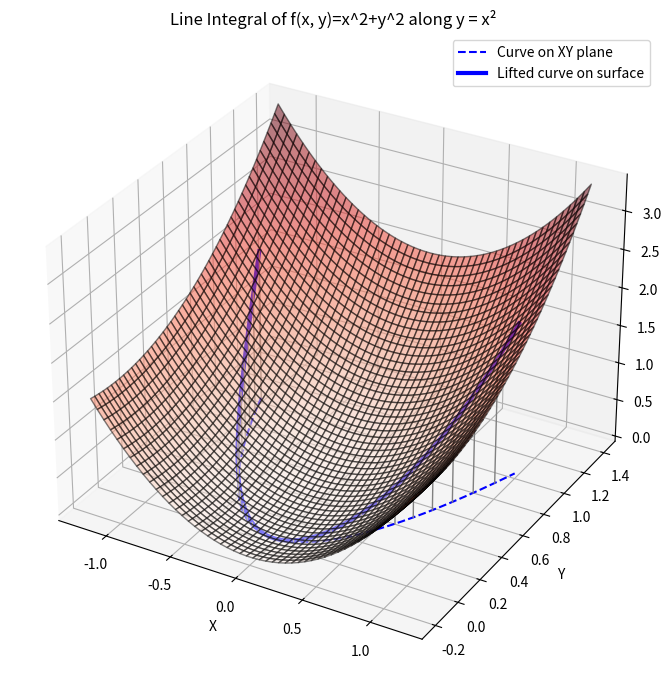

Here is the Python script that generated this plot:
import numpy as np
import matplotlib.pyplot as plt
from mpl_toolkits.mplot3d import Axes3D

# Function f(x, y) = x^2 + y^2
def f(x, y):
    return x**2 + y**2

# Parametrize the curve y = x^2
t = np.linspace(-1, 1, 300)
x = t
y = t**2
z = f(x, y)

# Calculate arc length element ds = sqrt((dx)^2 + (dy)^2)
dx = np.gradient(x)
dy = np.gradient(y)
ds = np.sqrt(dx**2 + dy**2)

# Line integral = sum of f(x, y) * ds
line_integral = np.sum(z * ds)
print(f"Line integral of f(x,y) along y = x^2 from x=-1 to x=1: {line_integral:.4f}")

# Create the 3D plot
fig = plt.figure(figsize=(10, 7))
ax = fig.add_subplot(111, projection='3d')

# Surface
X = np.linspace(-1.2, 1.2, 50)
Y = np.linspace(-0.2, 1.4, 50)
X, Y = np.meshgrid(X, Y)
Z = f(X, Y)
ax.plot_surface(X, Y, Z, alpha=0.5, cmap='Reds', edgecolor='k')

# Plot curve on ground
ax.plot(x, y, 0*z, 'b--', label="Curve on XY plane")

# Plot lifted curve on surface
ax.plot(x, y, z, 'b', linewidth=3, label="Lifted curve on surface")

# Plot vertical lines (ribbon edges)
for i in range(0, len(t), 10):
    ax.plot([x[i], x[i]], [y[i], y[i]], [0, z[i]], color='gray', linewidth=1)

ax.set_xlabel('X')
ax.set_ylabel('Y')
ax.set_zlabel('Z')
ax.set_title('Line Integral of f(x, y)=x^2+y^2 along y = x²')
ax.legend()
plt.tight_layout()
plt.show()
